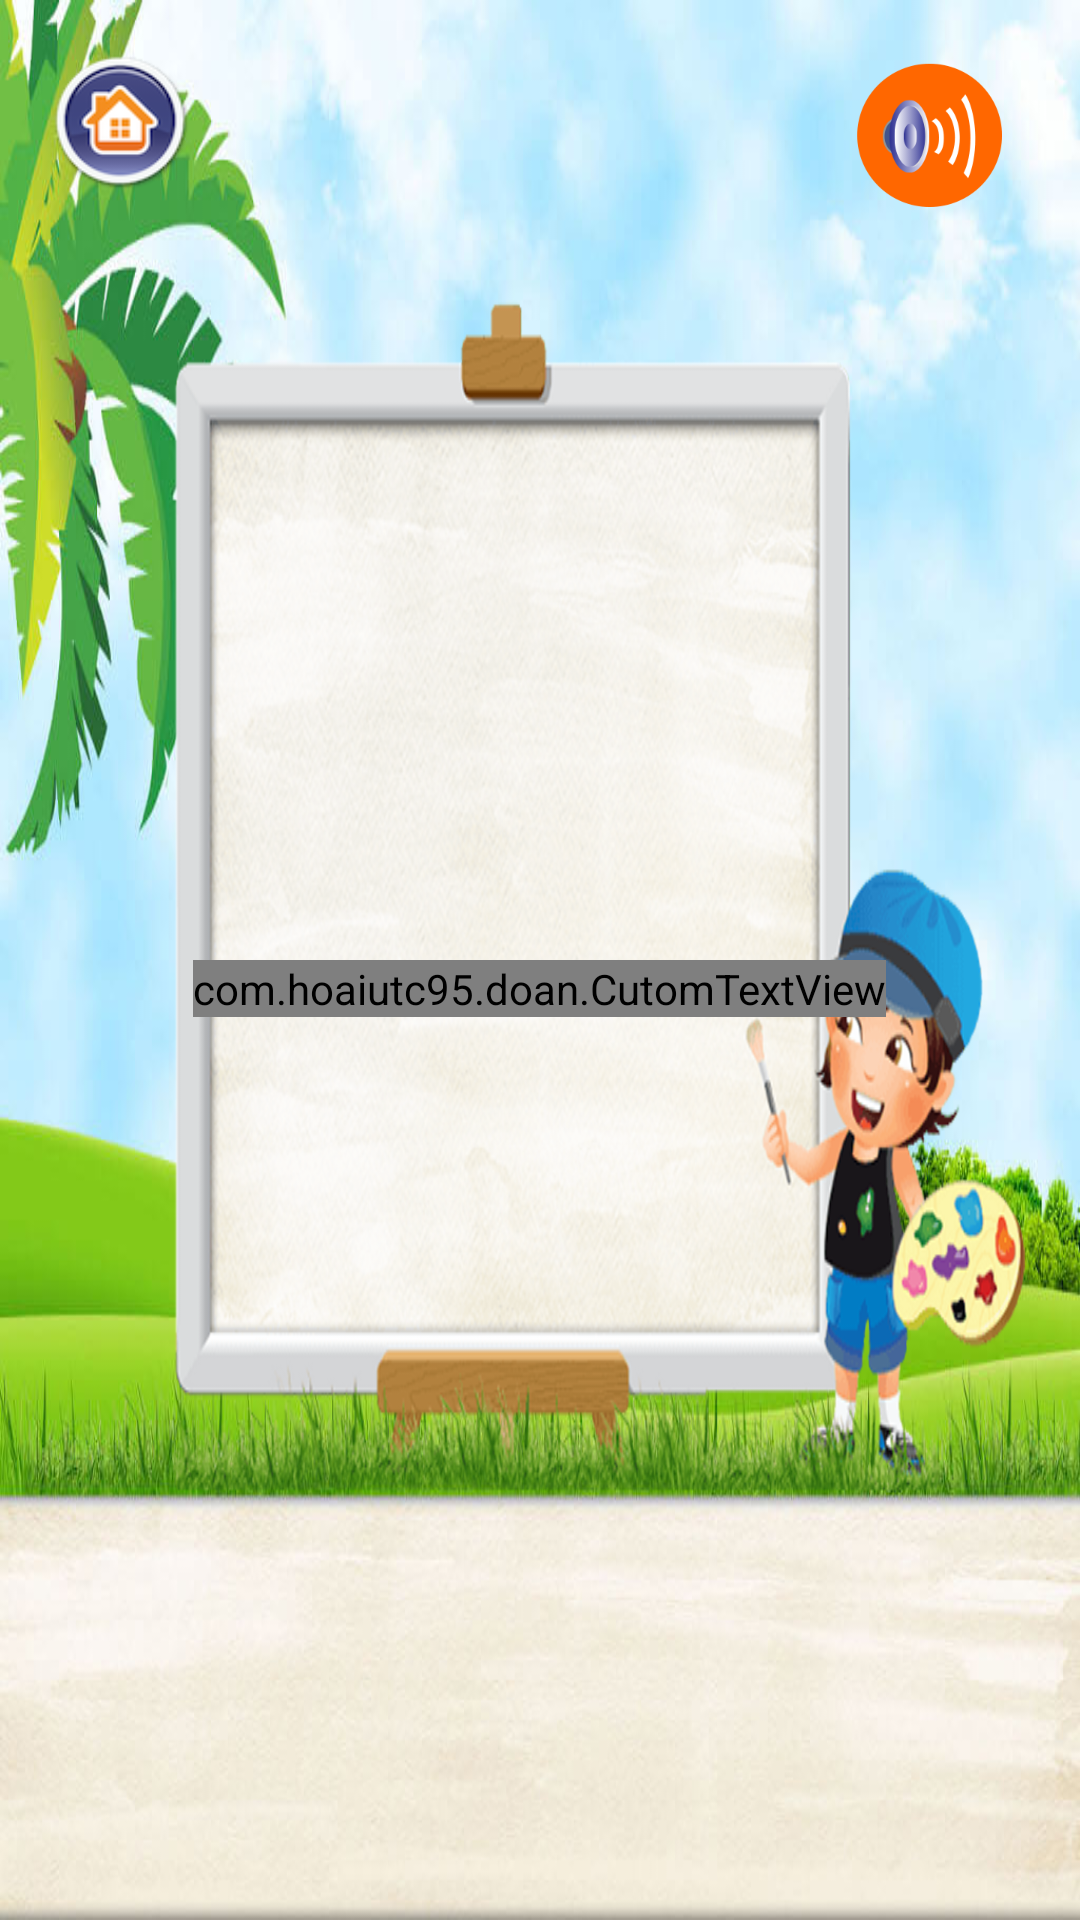

The Android layout XML behind this screen, and the referenced resources:
<!-- AndroidManifest.xml: application theme AppTheme -->
<!-- res/layout/fragment_alphabet.xml -->
<FrameLayout xmlns:android="http://schemas.android.com/apk/res/android"
    xmlns:tools="http://schemas.android.com/tools"
    android:id="@+id/frmAlphabet"
    android:layout_width="match_parent"
    android:layout_height="match_parent"
    tools:context="com.hoaiutc95.fragment_menu.Alphabet_FramLayout">

    <Button
        android:id="@+id/btn_home"
        android:layout_width="50dp"
        android:layout_height="50dp"
        android:layout_marginLeft="15dp"
        android:layout_marginTop="15dp"
        android:background="@drawable/button_click" />


    <ImageView
        android:id="@+id/imgBacground"
        android:layout_width="match_parent"
        android:layout_height="match_parent"
        android:background="@drawable/color_layer_bgr"
        android:scaleType="center" />

    <RelativeLayout
        android:layout_width="match_parent"
        android:layout_height="match_parent">

        <ImageButton
            android:id="@+id/btnMusic"
            android:layout_width="50dp"
            android:layout_height="50dp"
            android:layout_alignParentRight="true"
            android:layout_marginRight="25dp"
            android:layout_marginTop="20dp"
            android:background="@drawable/ic_speakeron"
            android:scaleType="centerCrop" />

        <ImageView
            android:id="@+id/imgPicture"
            android:layout_width="170dp"
            android:layout_height="175dp"
            android:layout_marginLeft="100dp"
            android:layout_marginRight="45dp"
            android:layout_marginTop="145dp" />

        <com.hoaiutc95.doan.CutomTextView
            android:id="@+id/txtPicture"
            style="@style/Custom_Text"
            android:layout_width="wrap_content"
            android:layout_height="wrap_content"
            android:layout_alignTop="@+id/imgPicture"
            android:layout_centerHorizontal="true"
            android:layout_marginTop="175dp" />

        <Gallery
            android:id="@+id/gallery"
            android:layout_width="match_parent"
            android:layout_height="wrap_content"
            android:layout_below="@id/txtPicture"
            android:layout_marginBottom="10dp"
            android:layout_marginTop="60dp"
            android:background="#ffffff" />

    </RelativeLayout>
</FrameLayout>
<!-- resources referenced by this layout -->
<resources>
  <!-- drawable button_click (drawable) -->
  <?xml version="1.0" encoding="utf-8"?>
  <selector xmlns:android="http://schemas.android.com/apk/res/android">
  <item  android:state_enabled="true" android:state_pressed="true" android:drawable="@drawable/btn_home_press"></item>
      <item  android:state_enabled="true" android:drawable="@drawable/btn_home"></item>
  </selector>
  <!-- drawable color_layer_bgr: png bitmap (drawable-hdpi, 674136 bytes) -->
  <!-- drawable ic_speakeron: png bitmap (drawable, 10752 bytes) -->
  <style name="Custom_Text">
          <item name="android:textStyle">bold</item>
          <item name="android:textSize">22sp</item>
          <item name="android:textColor">#FF1D87</item>
  
      </style>
  <style name="AppTheme" parent="Theme.AppCompat.Light.DarkActionBar">
          <item name="colorPrimary">@color/colorPrimary</item>
          <item name="colorPrimaryDark">@color/colorPrimaryDark</item>
          <item name="colorAccent">@color/colorAccent</item>
      </style>
  <!-- drawable btn_home_press: png bitmap (drawable, 9916 bytes) -->
  <!-- drawable btn_home: png bitmap (drawable, 11922 bytes) -->
  <color name="colorPrimary">#3F51B5</color>
  <color name="colorPrimaryDark">#303F9F</color>
  <color name="colorAccent">#dafd3474</color>
</resources>
